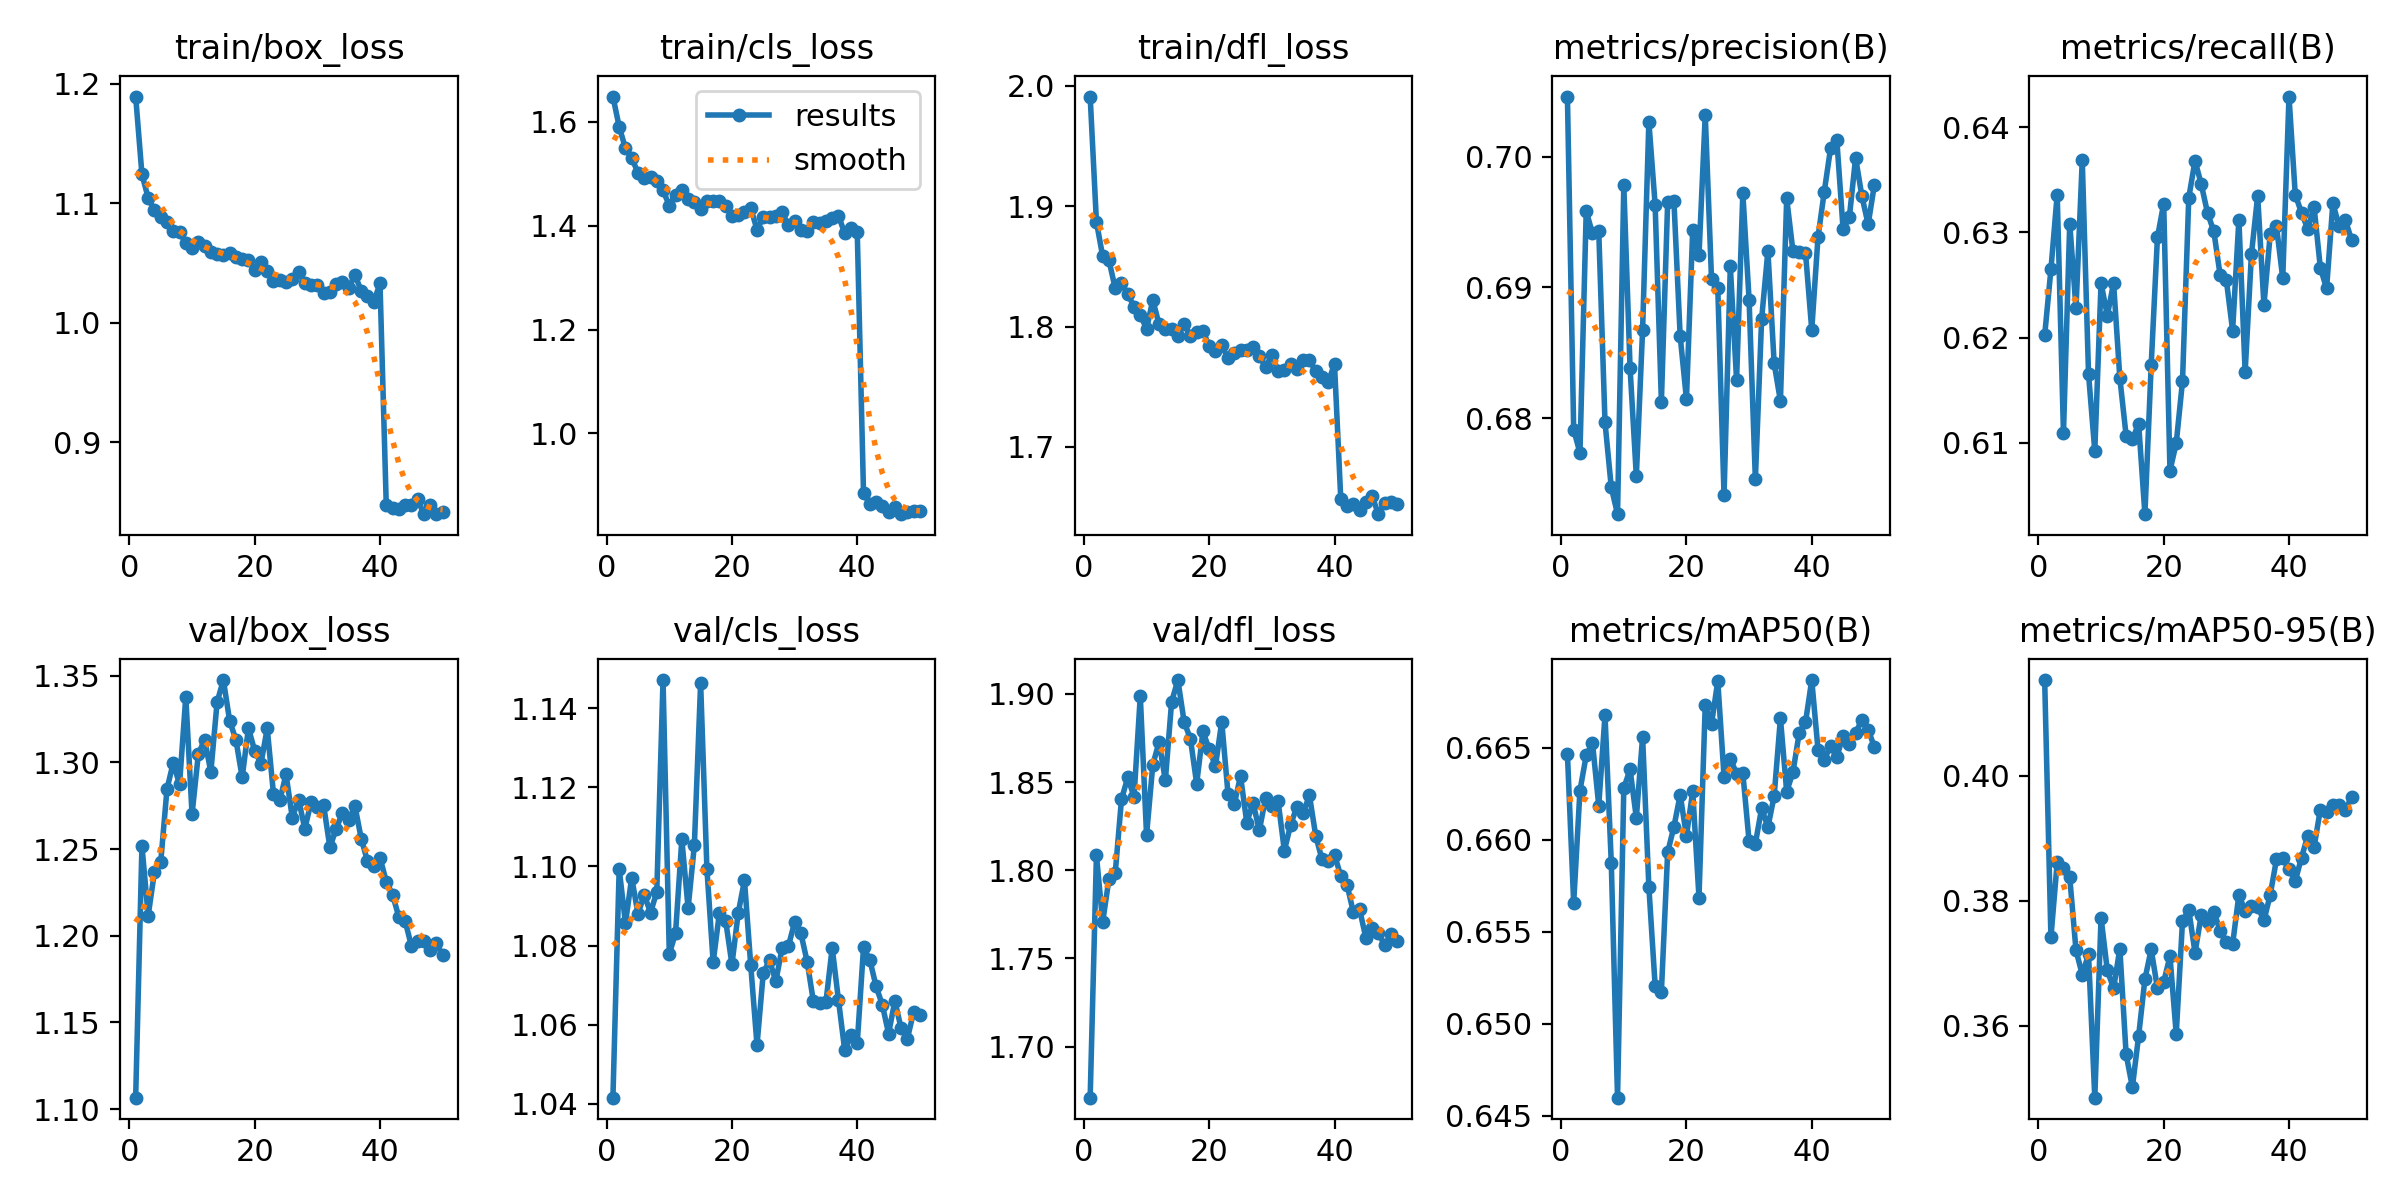

The data file committed next to this chart (first rows):
epoch, time, train/box_loss, train/cls_loss, train/dfl_loss, metrics/precision(B), metrics/recall(B), metrics/mAP50(B), metrics/mAP50-95(B), val/box_loss, val/cls_loss, val/dfl_loss, lr/pg0, lr/pg1, lr/pg2
1, 452, 1.189, 1.649, 1.991, 0.7046, 0.6202, 0.6647, 0.4153, 1.107, 1.042, 1.671, 0.06678, 6.65657e-05, 6.65657e-05
2, 892.1, 1.124, 1.591, 1.887, 0.6792, 0.6265, 0.6565, 0.3742, 1.252, 1.099, 1.808, 0.03351, 0.0001306, 0.0001306
3, 1330, 1.104, 1.549, 1.858, 0.6774, 0.6336, 0.6627, 0.3862, 1.212, 1.086, 1.771, 0.0002425, 0.000192, 0.000192
4, 1767, 1.094, 1.531, 1.855, 0.6958, 0.6109, 0.6646, 0.3852, 1.237, 1.097, 1.795, 0.0001881, 0.0001881, 0.0001881
5, 2201, 1.089, 1.502, 1.832, 0.6941, 0.6309, 0.6653, 0.3838, 1.243, 1.088, 1.798, 0.0001842, 0.0001842, 0.0001842
6, 2632, 1.084, 1.491, 1.836, 0.6943, 0.6228, 0.6619, 0.3721, 1.285, 1.093, 1.84, 0.0001802, 0.0001802, 0.0001802
7, 3065, 1.077, 1.494, 1.827, 0.6797, 0.6369, 0.6668, 0.3682, 1.3, 1.088, 1.853, 0.0001762, 0.0001762, 0.0001762
8, 3496, 1.076, 1.487, 1.817, 0.6747, 0.6165, 0.6587, 0.3714, 1.287, 1.094, 1.842, 0.0001723, 0.0001723, 0.0001723
9, 3928, 1.066, 1.468, 1.81, 0.6727, 0.6092, 0.646, 0.3485, 1.338, 1.147, 1.899, 0.0001683, 0.0001683, 0.0001683
10, 4362, 1.062, 1.439, 1.798, 0.6978, 0.6252, 0.6628, 0.3773, 1.27, 1.078, 1.82, 0.0001644, 0.0001644, 0.0001644
11, 4795, 1.067, 1.46, 1.822, 0.6838, 0.6221, 0.6638, 0.3689, 1.305, 1.083, 1.86, 0.0001604, 0.0001604, 0.0001604
12, 5230, 1.064, 1.47, 1.802, 0.6756, 0.6252, 0.6612, 0.366, 1.313, 1.107, 1.873, 0.0001564, 0.0001564, 0.0001564
13, 5664, 1.059, 1.452, 1.798, 0.6868, 0.6161, 0.6656, 0.3723, 1.295, 1.089, 1.851, 0.0001525, 0.0001525, 0.0001525
14, 6099, 1.058, 1.447, 1.798, 0.7026, 0.6107, 0.6574, 0.3555, 1.335, 1.105, 1.896, 0.0001485, 0.0001485, 0.0001485
15, 6534, 1.057, 1.432, 1.792, 0.6963, 0.6103, 0.6521, 0.3502, 1.348, 1.146, 1.908, 0.0001446, 0.0001446, 0.0001446
16, 6969, 1.058, 1.448, 1.802, 0.6813, 0.6118, 0.6517, 0.3584, 1.324, 1.099, 1.884, 0.0001406, 0.0001406, 0.0001406
17, 7407, 1.055, 1.448, 1.792, 0.6965, 0.6032, 0.6593, 0.3675, 1.313, 1.076, 1.875, 0.0001366, 0.0001366, 0.0001366
18, 7846, 1.054, 1.447, 1.795, 0.6966, 0.6174, 0.6607, 0.3722, 1.291, 1.088, 1.849, 0.0001327, 0.0001327, 0.0001327
19, 8281, 1.052, 1.438, 1.796, 0.6863, 0.6295, 0.6624, 0.366, 1.32, 1.086, 1.879, 0.0001287, 0.0001287, 0.0001287
20, 8718, 1.044, 1.419, 1.784, 0.6815, 0.6328, 0.6602, 0.367, 1.307, 1.075, 1.869, 0.0001248, 0.0001248, 0.0001248
21, 9156, 1.051, 1.42, 1.779, 0.6944, 0.6073, 0.6626, 0.3711, 1.299, 1.088, 1.859, 0.0001208, 0.0001208, 0.0001208
22, 9591, 1.044, 1.427, 1.784, 0.6925, 0.6099, 0.6569, 0.3587, 1.32, 1.096, 1.884, 0.0001168, 0.0001168, 0.0001168
23, 10028, 1.034, 1.434, 1.774, 0.7032, 0.6158, 0.6673, 0.3767, 1.282, 1.075, 1.843, 0.0001129, 0.0001129, 0.0001129
24, 10465, 1.035, 1.393, 1.778, 0.6906, 0.6333, 0.6663, 0.3785, 1.278, 1.055, 1.838, 0.0001089, 0.0001089, 0.0001089
25, 10901, 1.034, 1.416, 1.78, 0.69, 0.6368, 0.6686, 0.3717, 1.293, 1.073, 1.853, 0.000105, 0.000105, 0.000105
26, 11339, 1.036, 1.416, 1.78, 0.6741, 0.6346, 0.6634, 0.3777, 1.268, 1.076, 1.827, 0.000101, 0.000101, 0.000101
27, 11775, 1.042, 1.418, 1.783, 0.6916, 0.6318, 0.6644, 0.3766, 1.279, 1.071, 1.838, 9.704e-05, 9.704e-05, 9.704e-05
28, 12215, 1.033, 1.426, 1.775, 0.6829, 0.6301, 0.6636, 0.3783, 1.262, 1.079, 1.823, 9.308e-05, 9.308e-05, 9.308e-05
29, 12652, 1.031, 1.401, 1.766, 0.6972, 0.626, 0.6636, 0.3752, 1.277, 1.08, 1.841, 8.912e-05, 8.912e-05, 8.912e-05
30, 13088, 1.031, 1.408, 1.776, 0.689, 0.6255, 0.6599, 0.3734, 1.274, 1.086, 1.837, 8.516e-05, 8.516e-05, 8.516e-05
31, 13524, 1.025, 1.392, 1.763, 0.6754, 0.6207, 0.6598, 0.373, 1.275, 1.083, 1.839, 8.12e-05, 8.12e-05, 8.12e-05
32, 13960, 1.025, 1.389, 1.764, 0.6876, 0.6312, 0.6617, 0.3809, 1.251, 1.076, 1.811, 7.724e-05, 7.724e-05, 7.724e-05
33, 14397, 1.032, 1.407, 1.769, 0.6928, 0.6167, 0.6607, 0.3784, 1.262, 1.066, 1.826, 7.328e-05, 7.328e-05, 7.328e-05
34, 14834, 1.034, 1.405, 1.765, 0.6842, 0.6279, 0.6624, 0.3792, 1.271, 1.065, 1.836, 6.932e-05, 6.932e-05, 6.932e-05
35, 15272, 1.029, 1.41, 1.772, 0.6813, 0.6335, 0.6666, 0.3791, 1.267, 1.066, 1.833, 6.536e-05, 6.536e-05, 6.536e-05
36, 15709, 1.04, 1.415, 1.772, 0.6968, 0.6231, 0.6626, 0.3769, 1.275, 1.079, 1.842, 6.14e-05, 6.14e-05, 6.14e-05
37, 16148, 1.026, 1.42, 1.763, 0.6927, 0.6298, 0.6637, 0.3809, 1.256, 1.066, 1.82, 5.744e-05, 5.744e-05, 5.744e-05
38, 16585, 1.022, 1.385, 1.758, 0.6927, 0.6306, 0.6658, 0.3866, 1.243, 1.054, 1.806, 5.348e-05, 5.348e-05, 5.348e-05
39, 17025, 1.017, 1.396, 1.754, 0.6927, 0.6257, 0.6664, 0.3868, 1.24, 1.057, 1.805, 4.952e-05, 4.952e-05, 4.952e-05
40, 17464, 1.033, 1.388, 1.769, 0.6868, 0.6429, 0.6687, 0.385, 1.245, 1.055, 1.809, 4.556e-05, 4.556e-05, 4.556e-05
41, 17943, 0.8474, 0.8856, 1.657, 0.6938, 0.6336, 0.6649, 0.3832, 1.231, 1.08, 1.797, 4.16e-05, 4.16e-05, 4.16e-05
42, 18378, 0.8451, 0.8638, 1.651, 0.6973, 0.6319, 0.6643, 0.3869, 1.224, 1.076, 1.792, 3.764e-05, 3.764e-05, 3.764e-05
43, 18816, 0.8443, 0.8678, 1.653, 0.7006, 0.6303, 0.6651, 0.3904, 1.211, 1.07, 1.776, 3.368e-05, 3.368e-05, 3.368e-05
44, 19250, 0.8474, 0.8607, 1.647, 0.7013, 0.6324, 0.6645, 0.3886, 1.209, 1.065, 1.778, 2.972e-05, 2.972e-05, 2.972e-05
45, 19685, 0.8472, 0.8489, 1.655, 0.6945, 0.6267, 0.6656, 0.3946, 1.194, 1.058, 1.762, 2.576e-05, 2.576e-05, 2.576e-05
46, 20121, 0.8521, 0.8579, 1.659, 0.6954, 0.6247, 0.6652, 0.3942, 1.197, 1.066, 1.767, 2.18e-05, 2.18e-05, 2.18e-05
47, 20555, 0.8398, 0.8443, 1.644, 0.6999, 0.6328, 0.6658, 0.3953, 1.197, 1.059, 1.765, 1.784e-05, 1.784e-05, 1.784e-05
48, 20990, 0.8471, 0.8487, 1.654, 0.697, 0.6306, 0.6665, 0.3953, 1.192, 1.056, 1.758, 1.388e-05, 1.388e-05, 1.388e-05
49, 21425, 0.8403, 0.8495, 1.654, 0.6948, 0.6312, 0.666, 0.3945, 1.196, 1.063, 1.764, 9.92e-06, 9.92e-06, 9.92e-06
50, 21860, 0.8415, 0.8494, 1.653, 0.6978, 0.6293, 0.665, 0.3965, 1.189, 1.062, 1.76, 5.96e-06, 5.96e-06, 5.96e-06
